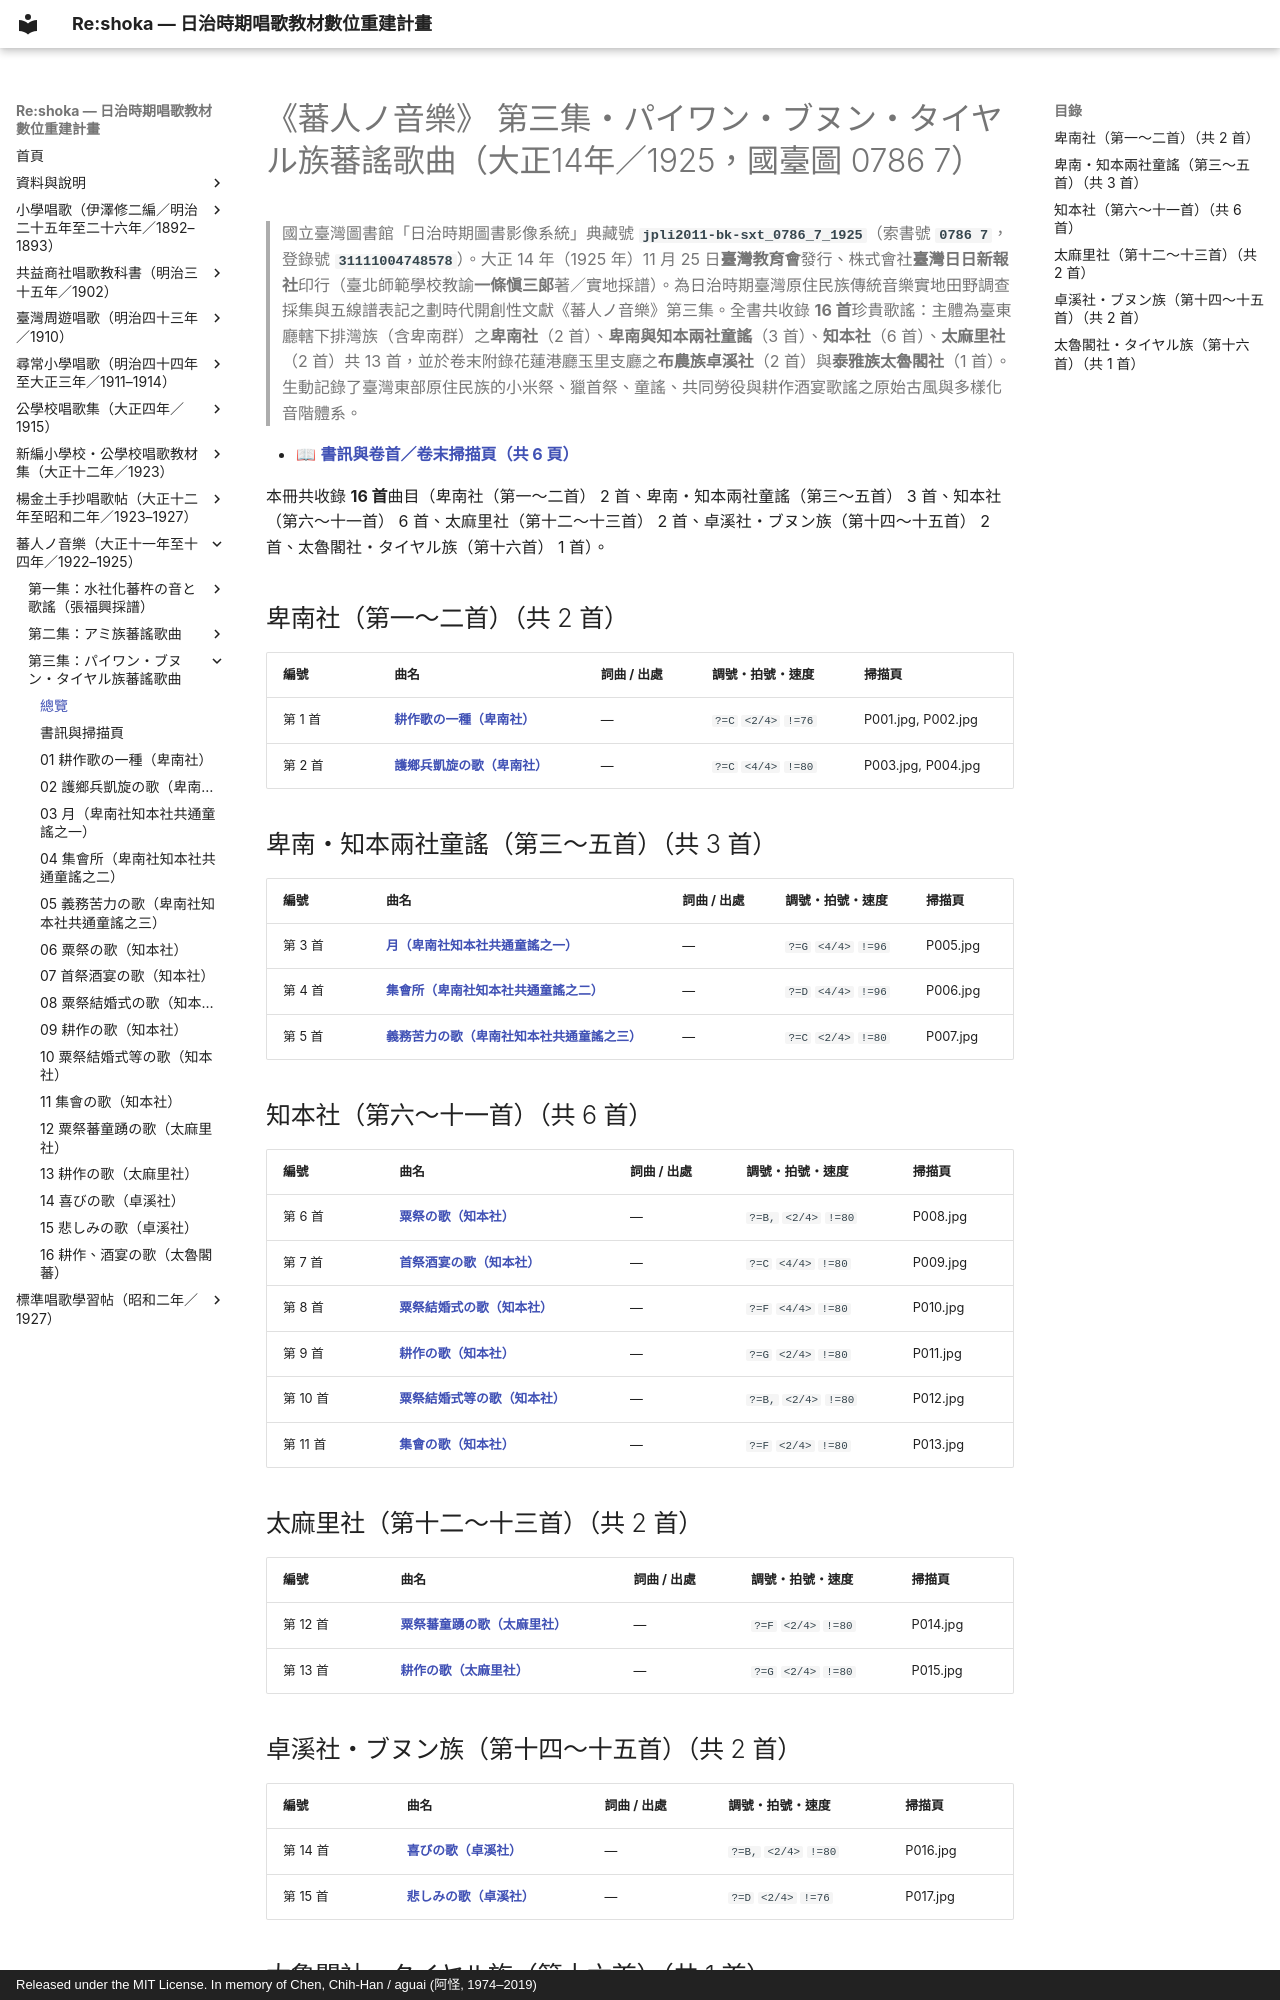

repository: TMDLang/reshoka · page: banjin_no_ongaku/vol_03_paiwan_bunun_tayal/index.html · generator: mkdocs · copyright: Released under the MIT License. In memory of Chen, Chih-Han / aguai (阿怪, 1974–2019)

---
title: "《蕃人ノ音樂》 第三集・パイワン・ブヌン・タイヤル族蕃謠歌曲（大正14年／1925，國臺圖 0786 7）（共 16 首曲目總覽與線上試聽）"
description: "日治時期臺灣《蕃人ノ音樂》 第三集・パイワン・ブヌン・タイヤル族蕃謠歌曲（大正14年／1925，國臺圖 0786 7）全冊數位化曲目總覽（共 16 首），提供線上試聽雙手鋼琴伴奏 MP3、閱讀五線譜與 TMD 樂譜、檢索歌詞及原書掃描圖檔。"
image: "0_book_info/P000_cp01.jpg"
---

# 《蕃人ノ音樂》 第三集・パイワン・ブヌン・タイヤル族蕃謠歌曲（大正14年／1925，國臺圖 0786 7）

> 國立臺灣圖書館「日治時期圖書影像系統」典藏號 **`jpli2011-bk-sxt_0786_7_1925`**（索書號 **`0786 7`**，登錄號 **`31111004748578`**）。大正 14 年（1925 年）11 月 25 日**臺灣教育會**發行、株式會社**臺灣日日新報社**印行（臺北師範學校教諭**一條愼三郎**著／實地採譜）。為日治時期臺灣原住民族傳統音樂實地田野調查採集與五線譜表記之劃時代開創性文獻《蕃人ノ音樂》第三集。全書共收錄 **16 首**珍貴歌謠：主體為臺東廳轄下排灣族（含卑南群）之**卑南社**（2 首）、**卑南與知本兩社童謠**（3 首）、**知本社**（6 首）、**太麻里社**（2 首）共 13 首，並於卷末附錄花蓮港廳玉里支廳之**布農族卓溪社**（2 首）與**泰雅族太魯閣社**（1 首）。生動記錄了臺灣東部原住民族的小米祭、獵首祭、童謠、共同勞役與耕作酒宴歌謠之原始古風與多樣化音階體系。

- 📖 **[書訊與卷首／卷末掃描頁（共 6 頁）](0_book_info/index.md)**

本冊共收錄 **16 首**曲目（卑南社（第一～二首） 2 首、卑南・知本兩社童謠（第三～五首） 3 首、知本社（第六～十一首） 6 首、太麻里社（第十二～十三首） 2 首、卓溪社・ブヌン族（第十四～十五首） 2 首、太魯閣社・タイヤル族（第十六首） 1 首）。

## 卑南社（第一～二首）（共 2 首）

| 編號 | 曲名 | 詞曲 / 出處 | 調號・拍號・速度 | 掃描頁 |
| :--- | :--- | :--- | :--- | :--- |
| 第 1 首 | [**耕作歌の一種（卑南社）**](01_kosakuka_no_isshu/index.md) | — | `?=C` `<2/4>` `!=76` | P001.jpg, P002.jpg |
| 第 2 首 | [**護鄉兵凱旋の歌（卑南社）**](02_gokyohei_kaisen_no_uta/index.md) | — | `?=C` `<4/4>` `!=80` | P003.jpg, P004.jpg |

## 卑南・知本兩社童謠（第三～五首）（共 3 首）

| 編號 | 曲名 | 詞曲 / 出處 | 調號・拍號・速度 | 掃描頁 |
| :--- | :--- | :--- | :--- | :--- |
| 第 3 首 | [**月（卑南社知本社共通童謠之一）**](03_tsuki/index.md) | — | `?=G` `<4/4>` `!=96` | P005.jpg |
| 第 4 首 | [**集會所（卑南社知本社共通童謠之二）**](04_shukaijo/index.md) | — | `?=D` `<4/4>` `!=96` | P006.jpg |
| 第 5 首 | [**義務苦力の歌（卑南社知本社共通童謠之三）**](05_gimu_kuri_no_uta/index.md) | — | `?=C` `<2/4>` `!=80` | P007.jpg |

## 知本社（第六～十一首）（共 6 首）

| 編號 | 曲名 | 詞曲 / 出處 | 調號・拍號・速度 | 掃描頁 |
| :--- | :--- | :--- | :--- | :--- |
| 第 6 首 | [**粟祭の歌（知本社）**](06_awamatsuri_no_uta/index.md) | — | `?=B,` `<2/4>` `!=80` | P008.jpg |
| 第 7 首 | [**首祭酒宴の歌（知本社）**](07_kubimatsuri_shuen_no_uta/index.md) | — | `?=C` `<4/4>` `!=80` | P009.jpg |
| 第 8 首 | [**粟祭結婚式の歌（知本社）**](08_awamatsuri_kekkonshiki_no_uta/index.md) | — | `?=F` `<4/4>` `!=80` | P010.jpg |
| 第 9 首 | [**耕作の歌（知本社）**](09_kosaku_no_uta/index.md) | — | `?=G` `<2/4>` `!=80` | P011.jpg |
| 第 10 首 | [**粟祭結婚式等の歌（知本社）**](10_awamatsuri_kekkonshiki_to_no_uta/index.md) | — | `?=B,` `<2/4>` `!=80` | P012.jpg |
| 第 11 首 | [**集會の歌（知本社）**](11_shukai_no_uta/index.md) | — | `?=F` `<2/4>` `!=80` | P013.jpg |

## 太麻里社（第十二～十三首）（共 2 首）

| 編號 | 曲名 | 詞曲 / 出處 | 調號・拍號・速度 | 掃描頁 |
| :--- | :--- | :--- | :--- | :--- |
| 第 12 首 | [**粟祭蕃童踴の歌（太麻里社）**](12_awamatsuri_bando_odori_no_uta/index.md) | — | `?=F` `<2/4>` `!=80` | P014.jpg |
| 第 13 首 | [**耕作の歌（太麻里社）**](13_kosaku_no_uta/index.md) | — | `?=G` `<2/4>` `!=80` | P015.jpg |
